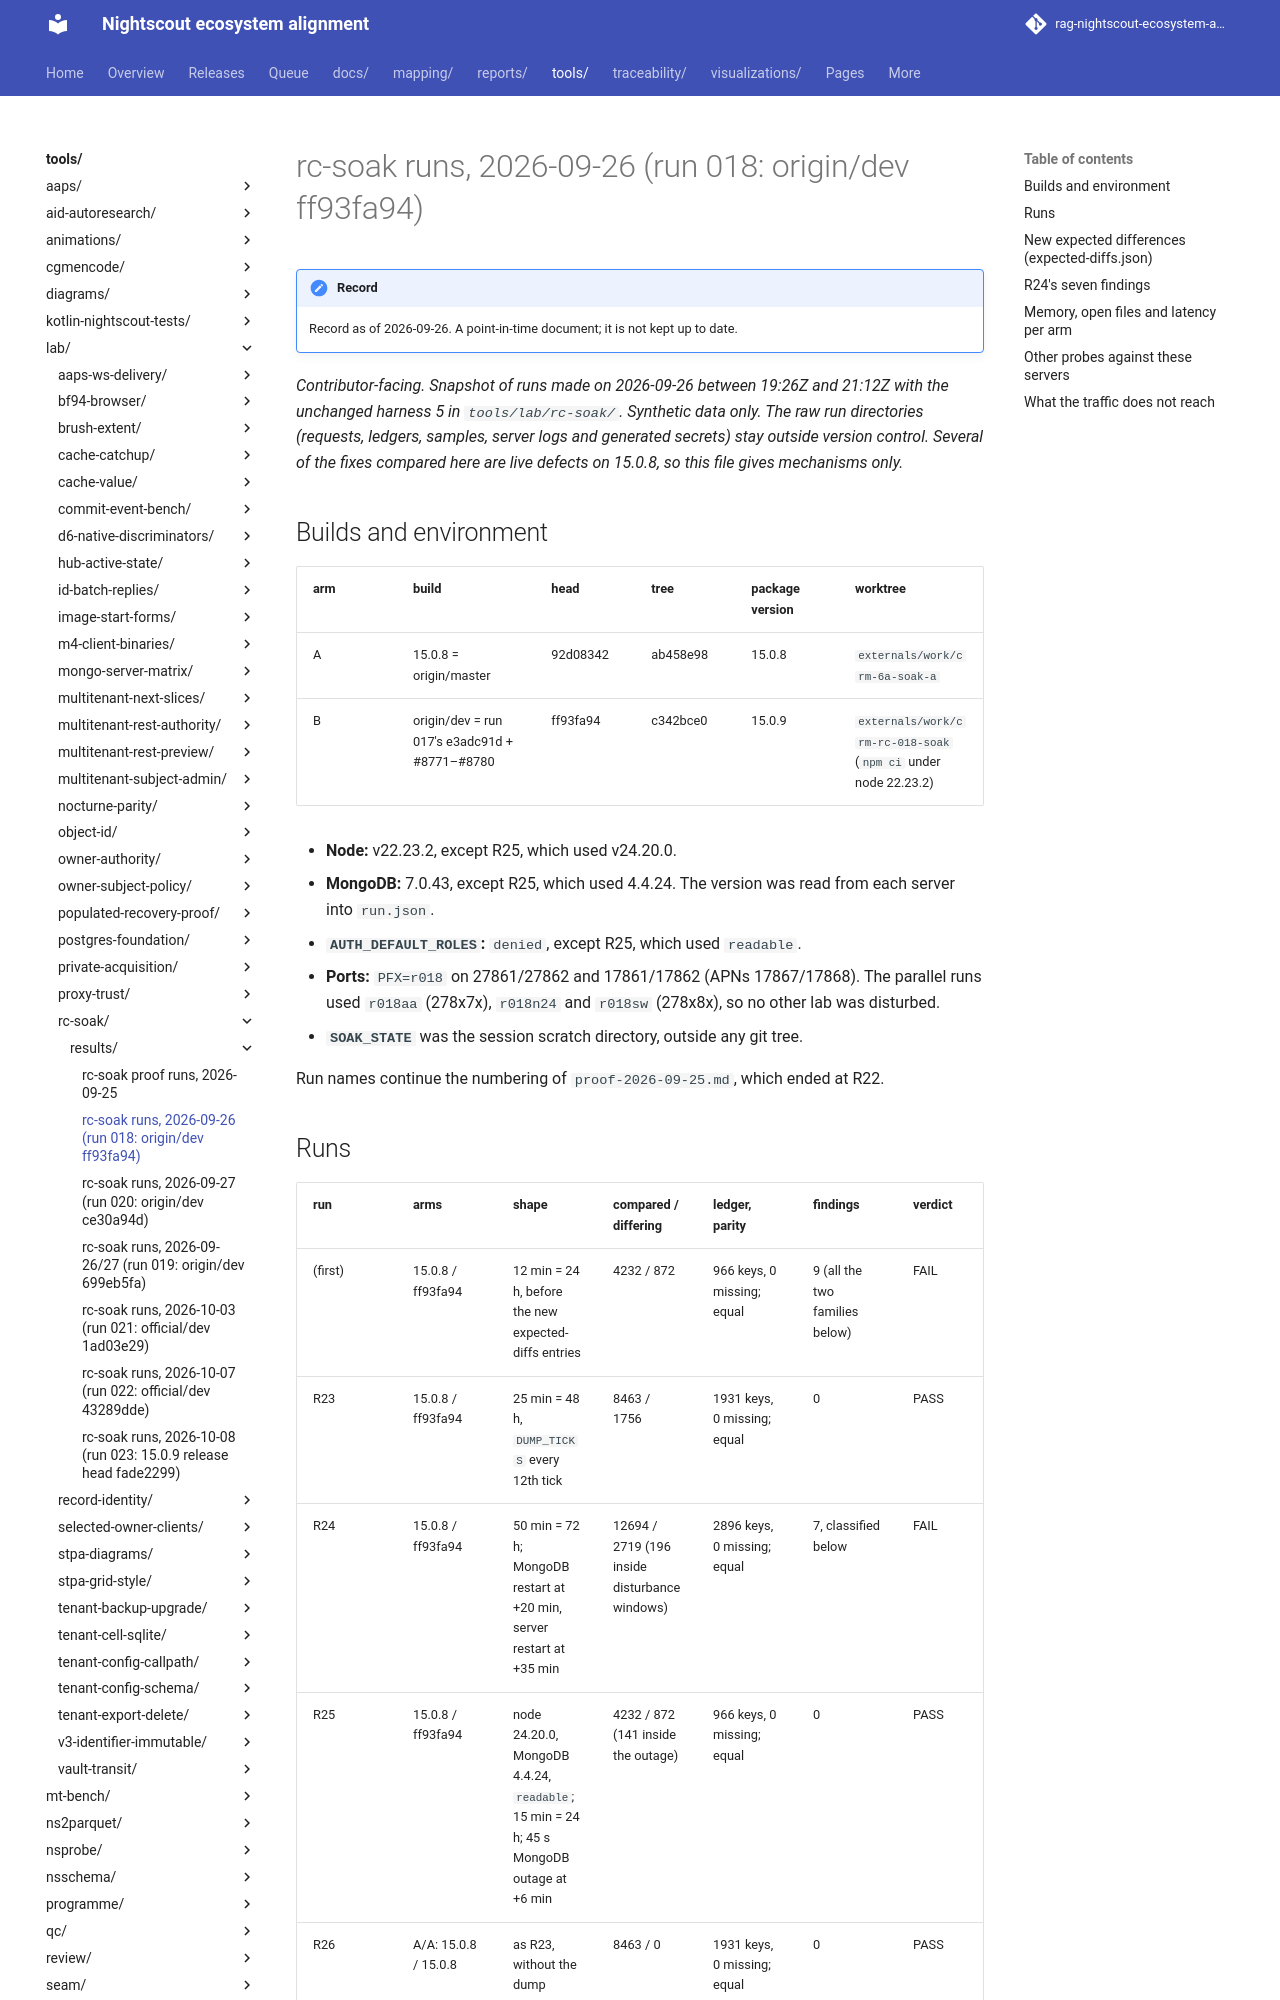

repository: bewest/rag-nightscout-ecosystem-alignment · page: tools/lab/rc-soak/results/proof-2026-09-26.html · generator: mkdocs

# rc-soak runs, 2026-09-26 (run 018: origin/dev ff93fa94)

*Contributor-facing. Snapshot of runs made on 2026-09-26 between 19:26Z and 21:12Z with the
unchanged harness 5 in `tools/lab/rc-soak/`. Synthetic data only. The raw run directories
(requests, ledgers, samples, server logs and generated secrets) stay outside version control.
Several of the fixes compared here are live defects on 15.0.8, so this file gives mechanisms only.*

## Builds and environment

| arm | build | head | tree | package version | worktree |
|---|---|---|---|---|---|
| A | 15.0.8 = origin/master | 92d08342 | ab458e98 | 15.0.8 | `externals/work/crm-6a-soak-a` |
| B | origin/dev = run 017's e3adc91d + #8771–#8780 | ff93fa94 | c342bce0 | 15.0.9 | `externals/work/crm-rc-018-soak` (`npm ci` under node 22.23.2) |

- **Node:** v22.23.2, except R25, which used v24.20.0.
- **MongoDB:** 7.0.43, except R25, which used 4.4.24. The version was read from each server into
  `run.json`.
- **`AUTH_DEFAULT_ROLES`:** `denied`, except R25, which used `readable`.
- **Ports:** `PFX=r018` on 27861/27862 and 17861/17862 (APNs 17867/17868). The parallel runs used
  `r018aa` (278x7x), `r018n24` and `r018sw` (278x8x), so no other lab was disturbed.
- **`SOAK_STATE`** was the session scratch directory, outside any git tree.

Run names continue the numbering of `proof-2026-09-25.md`, which ended at R22.
